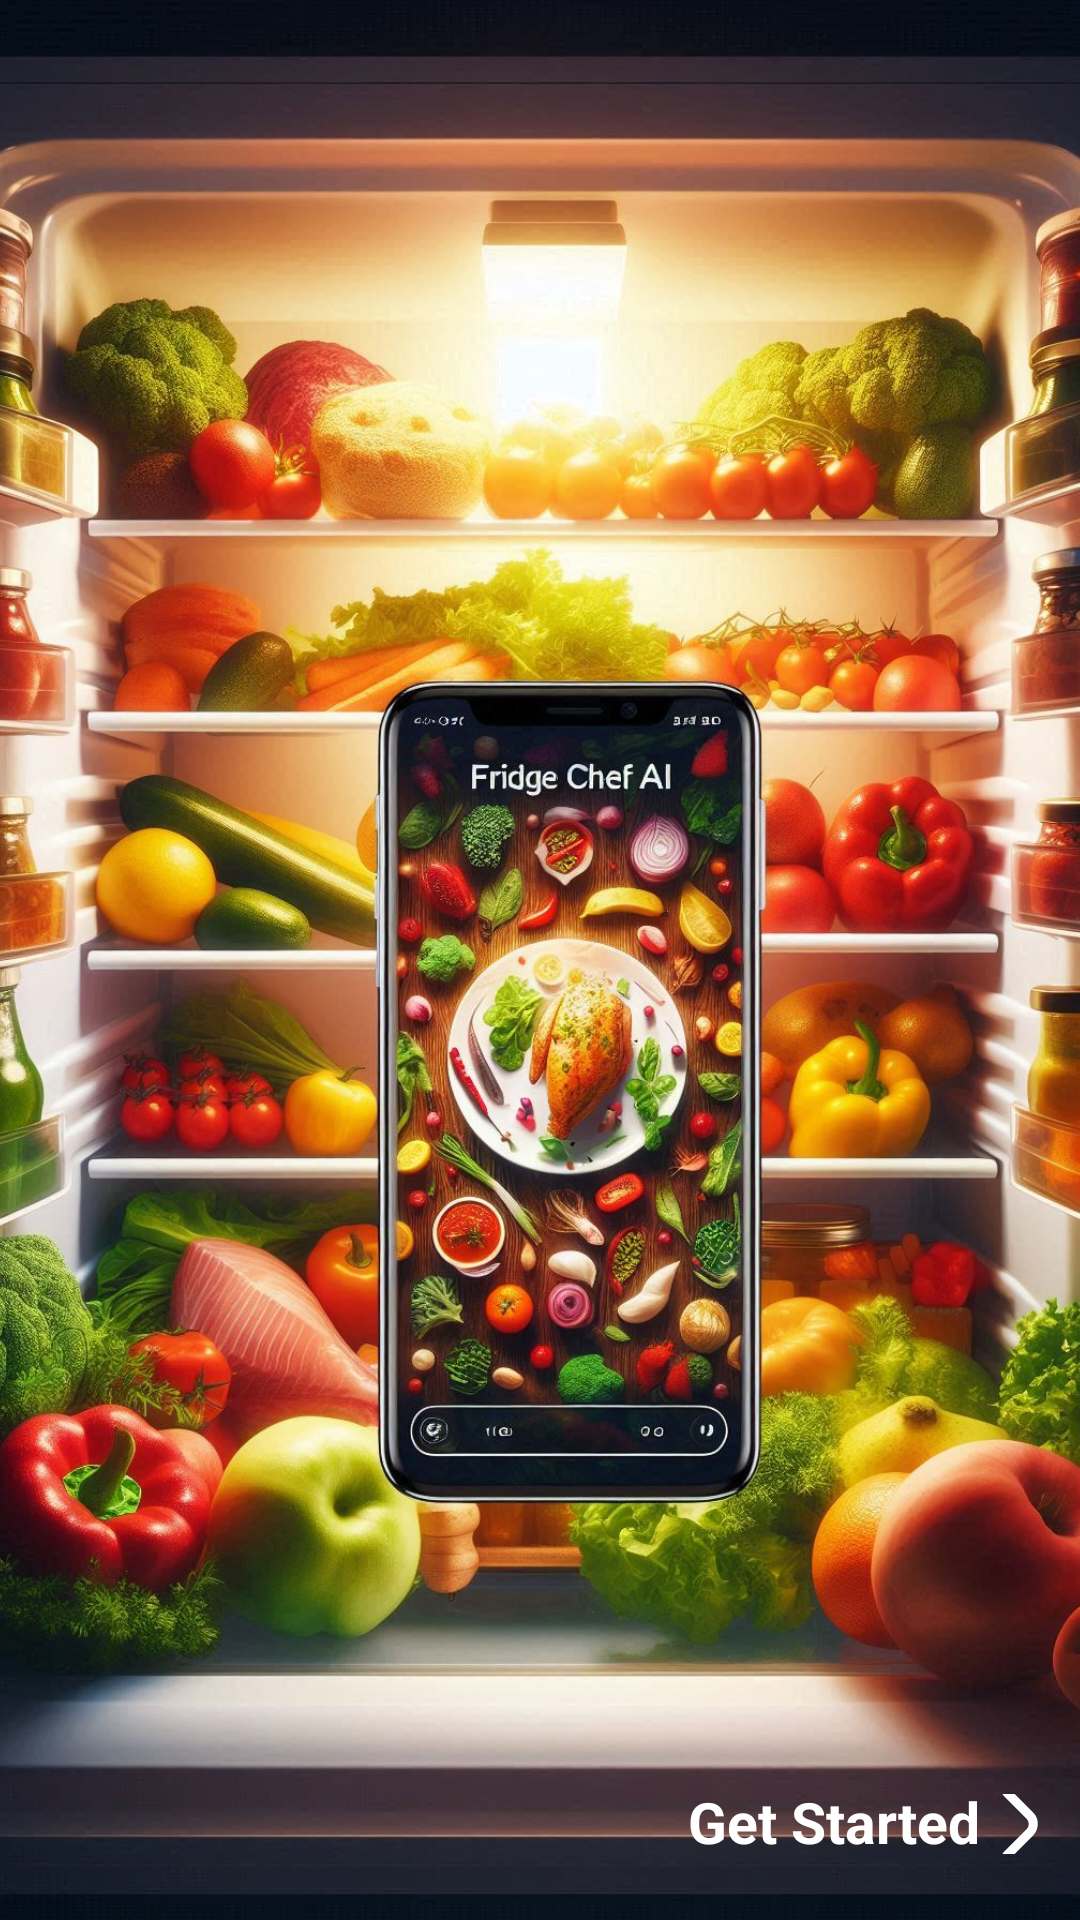

Android layout source for this screen:
<!-- AndroidManifest.xml: application theme Theme.RecipeApp -->
<!-- res/layout/fragment_intro.xml -->
<?xml version="1.0" encoding="utf-8"?>
<layout xmlns:android="http://schemas.android.com/apk/res/android"
    xmlns:app="http://schemas.android.com/apk/res-auto">

    <androidx.constraintlayout.widget.ConstraintLayout
        android:layout_width="match_parent"
        android:layout_height="match_parent">

        <ImageView
            android:layout_width="match_parent"
            android:layout_height="match_parent"
            android:src="@drawable/intro_background"
            android:scaleType="centerCrop"
            app:layout_constraintStart_toStartOf="parent"
            app:layout_constraintEnd_toEndOf="parent"
            app:layout_constraintTop_toTopOf="parent"
            app:layout_constraintBottom_toBottomOf="parent"/>

        <TextView
            android:id="@+id/getStartedTV"
            android:layout_width="wrap_content"
            android:layout_height="wrap_content"
            app:layout_constraintBottom_toBottomOf="parent"
            app:layout_constraintEnd_toStartOf="@id/getStartedButton"
            android:text="Get Started"
            android:layout_marginEnd="3dp"
            android:textStyle="bold"
            android:layout_marginBottom="20dp"
            android:textColor="#FFFFFF"
            android:textSize="19sp"/>

        <ImageButton
            android:id="@+id/getStartedButton"
            android:layout_width="20dp"
            android:layout_height="20dp"
            android:src="@drawable/next"
            android:background="@android:color/transparent"
            android:layout_marginBottom="2dp"
            android:layout_marginEnd="10dp"
            app:layout_constraintEnd_toEndOf="parent"
            app:layout_constraintBottom_toBottomOf="@id/getStartedTV"
            app:tint="#FFFFFF" />

    </androidx.constraintlayout.widget.ConstraintLayout>

</layout>
<!-- resources referenced by this layout -->
<resources>
  <!-- drawable intro_background: jpeg bitmap (drawable, 295334 bytes) -->
  <!-- drawable next (drawable) -->
  <vector
      xmlns:android="http://schemas.android.com/apk/res/android"
      android:width="24dp"
      android:height="24dp"
      android:viewportWidth="24"
      android:viewportHeight="24">
  
      <path
          android:fillColor="#901431"
          android:pathData="M6.079,22.5a1.5,1.5,0,0,1,.44-1.06l7.672-7.672a2.5,2.5,0,0,0,0-3.536L6.529,2.565A1.5,1.5,0,0,1,8.65.444l7.662,7.661a5.506,5.506,0,0,1,0,7.779L8.64,23.556A1.5,1.5,0,0,1,6.079,22.5Z"/>
  
  </vector>
  <style name="Theme.RecipeApp" parent="Base.Theme.RecipeApp" />
  <style name="Base.Theme.RecipeApp" parent="Theme.Material3.DayNight.NoActionBar">
          
          
      </style>
</resources>
